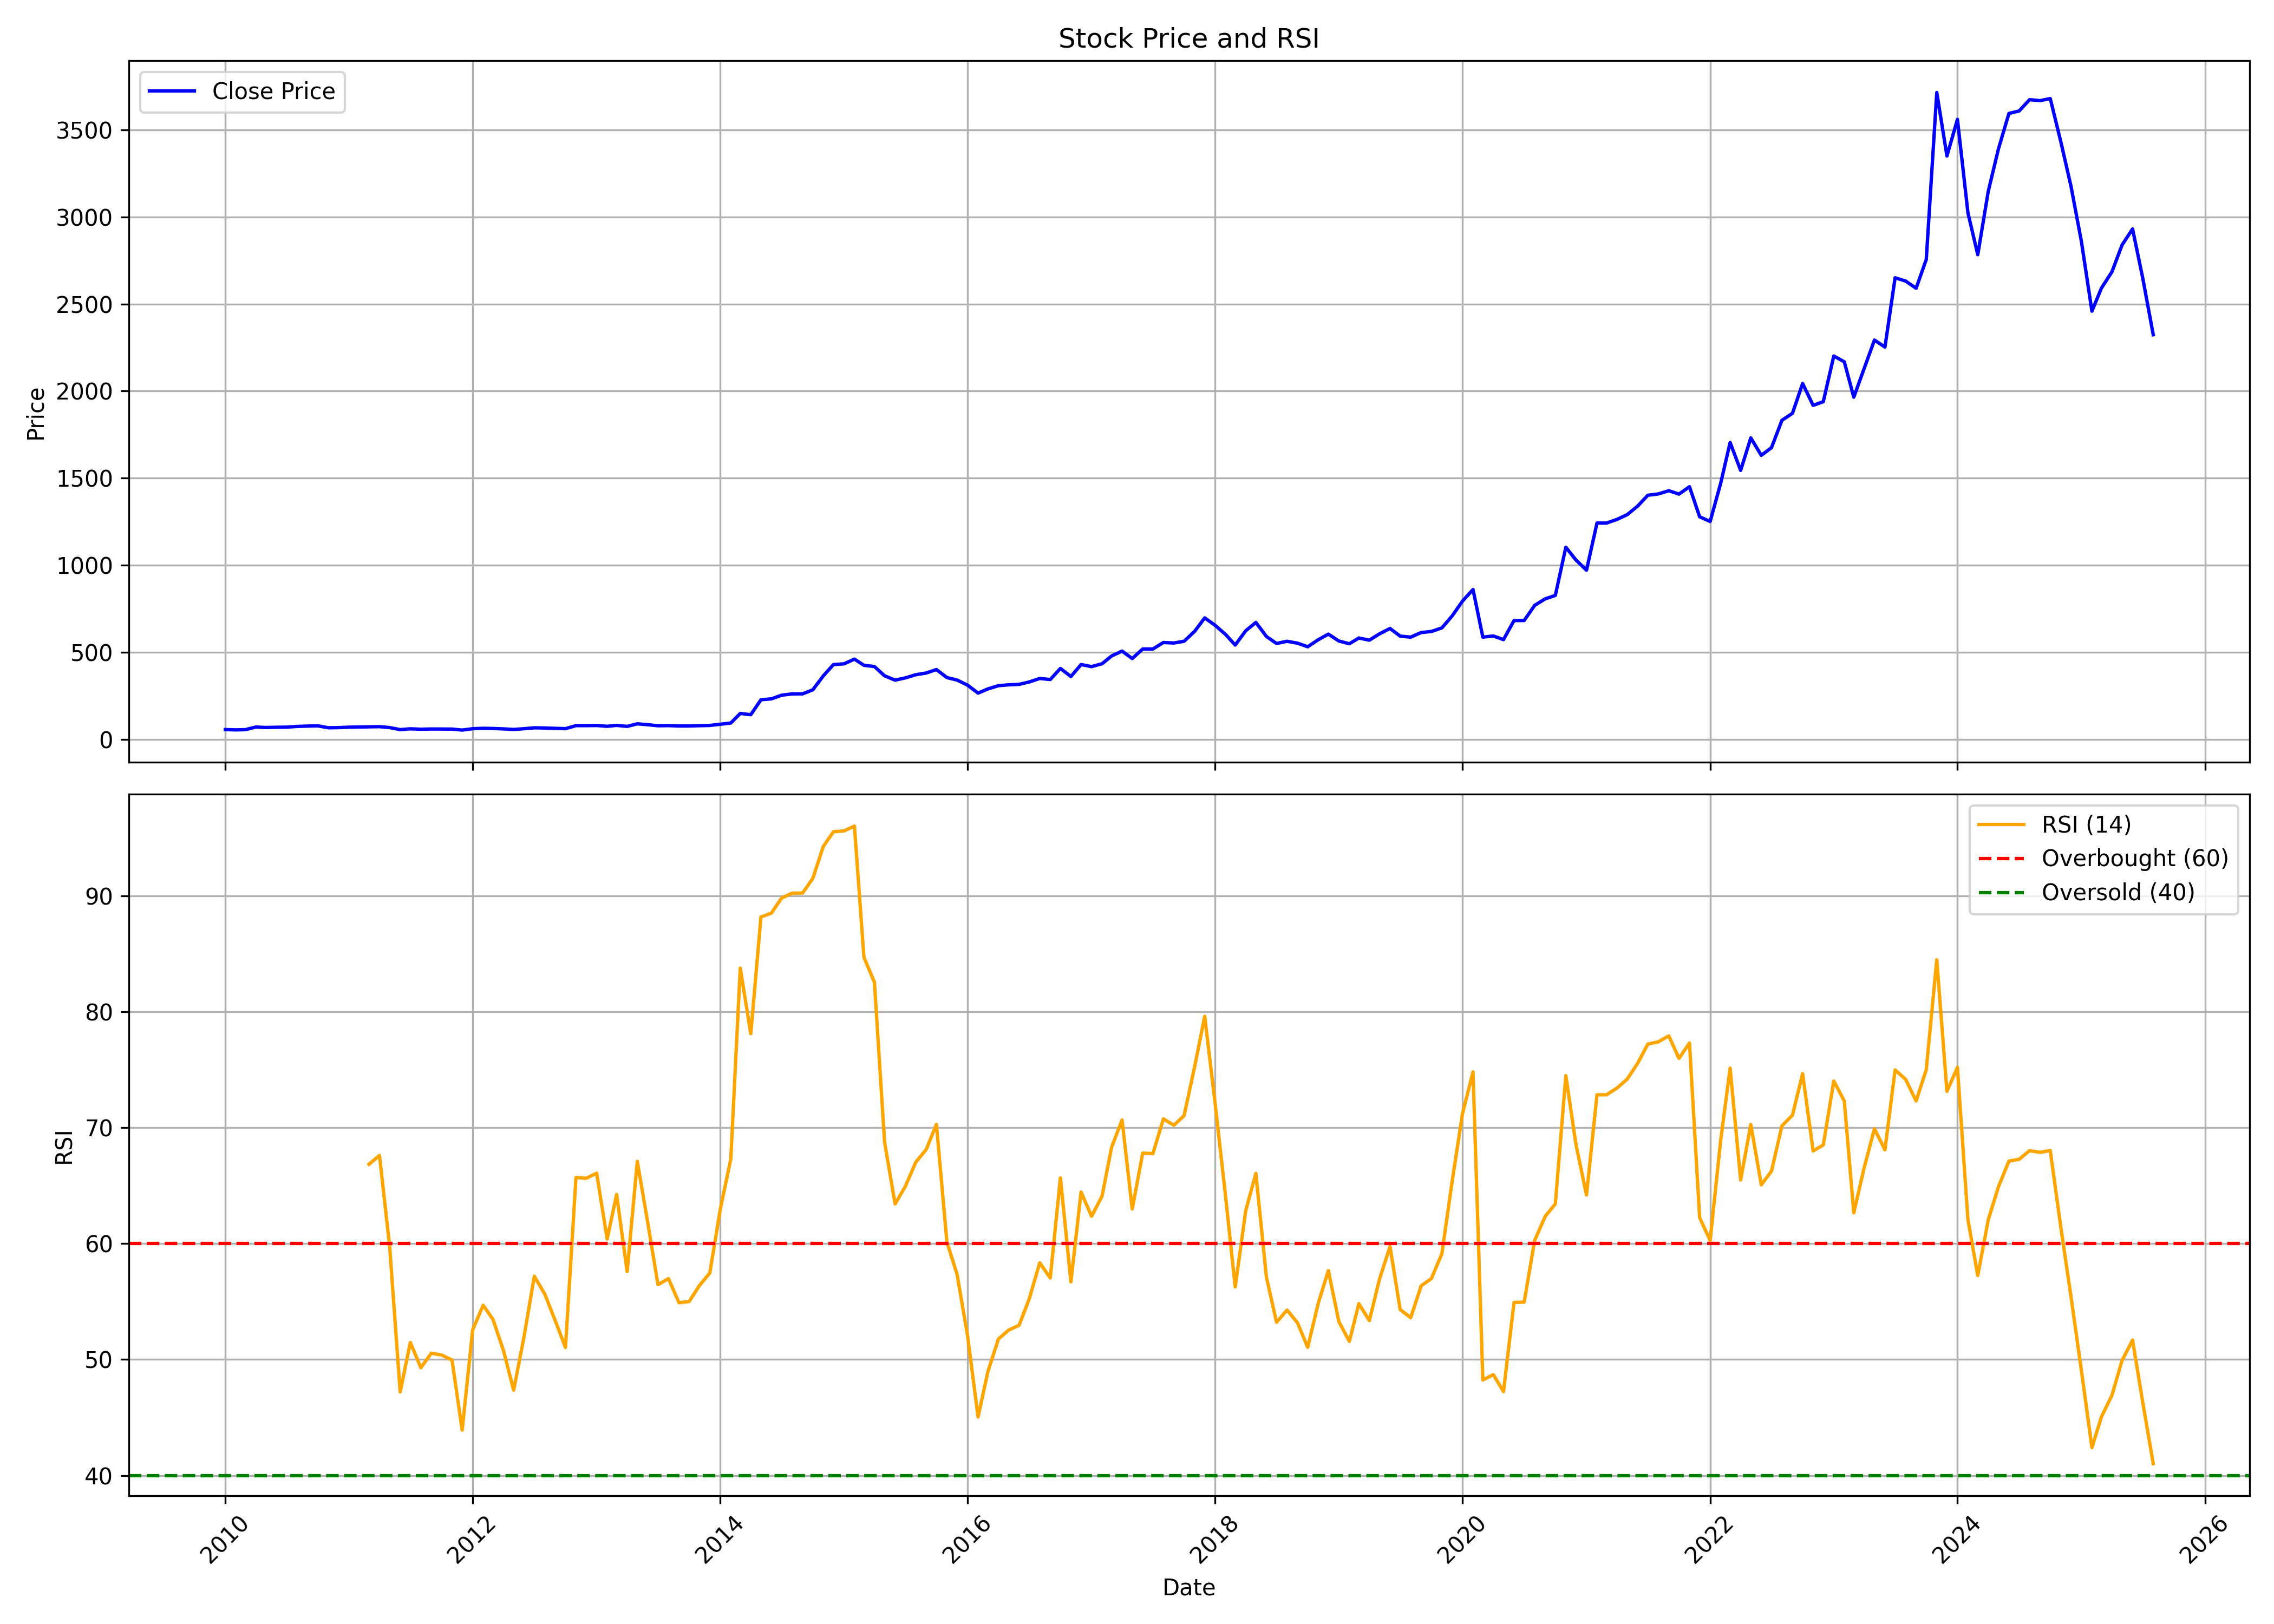

Values plotted in this chart, from the file beside it:
, date, symbol, open, high, low, close, volume, rsi
0, 2010-01-01, RATNAMANI, 58.55, 70.05, 53.21, 55.95, 7133163, 
1, 2010-02-01, RATNAMANI, 56.53, 60.13, 52.65, 54.12, 1446420, 
2, 2010-03-01, RATNAMANI, 54.12, 61.24, 52.71, 55.48, 3012535, 
3, 2010-04-01, RATNAMANI, 56.14, 73.71, 56.14, 70.47, 4774415, 
4, 2010-05-01, RATNAMANI, 70.39, 75.04, 61.85, 67.75, 2149481, 
5, 2010-06-01, RATNAMANI, 67.06, 70.94, 63.74, 69.11, 1190184, 
6, 2010-07-01, RATNAMANI, 68.17, 73.49, 68.17, 69.92, 1051467, 
7, 2010-08-01, RATNAMANI, 69.56, 76.21, 69.42, 73.99, 1914635, 
8, 2010-09-01, RATNAMANI, 75.08, 83.88, 73.31, 75.96, 1397872, 
9, 2010-10-01, RATNAMANI, 76.1, 81.68, 76.1, 77.22, 817923, 
10, 2010-11-01, RATNAMANI, 76.15, 80.58, 62.17, 66.32, 687660, 
11, 2010-12-01, RATNAMANI, 68.12, 71.53, 64.82, 67.19, 452529, 
12, 2011-01-01, RATNAMANI, 67.67, 73.73, 66.51, 69.7, 484523, 
13, 2011-02-01, RATNAMANI, 69.05, 75.53, 62.65, 70.88, 1076436, 
14, 2011-03-01, RATNAMANI, 69.39, 74.38, 69.39, 71.64, 1353739, 66.84
15, 2011-04-01, RATNAMANI, 70.46, 75.53, 69.87, 72.66, 136135, 67.6
16, 2011-05-01, RATNAMANI, 73.28, 74.35, 64.26, 67.25, 155724, 59.74
17, 2011-06-01, RATNAMANI, 70.46, 70.46, 54.68, 55.78, 203455, 47.21
18, 2011-07-01, RATNAMANI, 56.09, 68.04, 55.24, 60.23, 525978, 51.46
19, 2011-08-01, RATNAMANI, 59.64, 60.31, 50.73, 57.97, 953350, 49.3
20, 2011-09-01, RATNAMANI, 59.43, 62.41, 58.36, 59.23, 66384, 50.54
21, 2011-10-01, RATNAMANI, 59, 61.08, 58.94, 59.08, 57919, 50.39
22, 2011-11-01, RATNAMANI, 59.23, 61.19, 47.38, 58.71, 117515, 49.96
23, 2011-12-01, RATNAMANI, 59.52, 62.93, 52.61, 53.02, 76510, 43.91
24, 2012-01-01, RATNAMANI, 53.94, 62.41, 52.12, 60.96, 483489, 52.55
25, 2012-02-01, RATNAMANI, 60.09, 67.55, 58.94, 63.21, 99402, 54.68
26, 2012-03-01, RATNAMANI, 64.95, 64.95, 58.36, 62.15, 56978, 53.46
27, 2012-04-01, RATNAMANI, 62.41, 63.21, 58.94, 59.81, 187394, 50.77
28, 2012-05-01, RATNAMANI, 59.81, 61.8, 53.51, 56.68, 302455, 47.35
29, 2012-06-01, RATNAMANI, 58.94, 68.3, 54.66, 60.87, 125898, 52.02
30, 2012-07-01, RATNAMANI, 60.87, 70.32, 58.74, 66.16, 172346, 57.18
31, 2012-08-01, RATNAMANI, 65.58, 69.45, 63.73, 64.89, 126849, 55.63
32, 2012-09-01, RATNAMANI, 64.43, 66.45, 61.91, 63.01, 66639, 53.33
33, 2012-10-01, RATNAMANI, 66.09, 70.9, 60.87, 61.11, 110617, 51.03
34, 2012-11-01, RATNAMANI, 64.26, 82.89, 59.92, 78.61, 505903, 65.7
35, 2012-12-01, RATNAMANI, 78.91, 88.94, 75.8, 78.55, 294983, 65.63
36, 2013-01-01, RATNAMANI, 78.35, 88.28, 77.13, 79.21, 116429, 66.07
37, 2013-02-01, RATNAMANI, 79.56, 82, 72.44, 74.76, 65256, 60.4
38, 2013-03-01, RATNAMANI, 72.98, 83.66, 71.14, 79.92, 248359, 64.23
39, 2013-04-01, RATNAMANI, 78.61, 81.22, 70.37, 74.19, 58610, 57.58
40, 2013-05-01, RATNAMANI, 74.19, 96.18, 70.72, 89.03, 297800, 67.09
41, 2013-06-01, RATNAMANI, 93.12, 94.93, 80.42, 83.75, 249056, 61.78
42, 2013-07-01, RATNAMANI, 82.47, 88.08, 76.24, 77.9, 434605, 56.45
43, 2013-08-01, RATNAMANI, 76.8, 81.55, 71.38, 78.67, 39542, 56.98
44, 2013-09-01, RATNAMANI, 81.08, 85.12, 73.43, 76.43, 100793, 54.9
45, 2013-10-01, RATNAMANI, 77.69, 82.58, 73.43, 76.56, 88333, 55
46, 2013-11-01, RATNAMANI, 78.39, 82.25, 72.91, 78.27, 316282, 56.41
47, 2013-12-01, RATNAMANI, 81.39, 89.35, 76.56, 79.52, 103559, 57.46
48, 2014-01-01, RATNAMANI, 80.63, 91.18, 78.94, 86.71, 122993, 62.96
49, 2014-02-01, RATNAMANI, 85.06, 94.85, 80.07, 93.57, 312556, 67.3
50, 2014-03-01, RATNAMANI, 93.51, 160.3, 92.47, 148.6, 2311653, 83.75
51, 2014-04-01, RATNAMANI, 152.9, 167.6, 138.9, 141.2, 583536, 78.1
52, 2014-05-01, RATNAMANI, 141.2, 234.8, 140.1, 227.2, 975791, 88.17
53, 2014-06-01, RATNAMANI, 228.3, 246.6, 217.7, 232.3, 496920, 88.51
54, 2014-07-01, RATNAMANI, 231.6, 283.1, 213.4, 253.4, 1228077, 89.8
55, 2014-08-01, RATNAMANI, 251.1, 274.8, 244.8, 260.7, 718382, 90.22
56, 2014-09-01, RATNAMANI, 261.3, 319.8, 246.1, 261.1, 910249, 90.24
57, 2014-10-01, RATNAMANI, 270.6, 300, 256.8, 284, 290494, 91.49
58, 2014-11-01, RATNAMANI, 284.6, 382.9, 282.7, 364, 1289373, 94.25
59, 2014-12-01, RATNAMANI, 368.7, 438.5, 352.6, 429.2, 867473, 95.52
... 128 more rows
